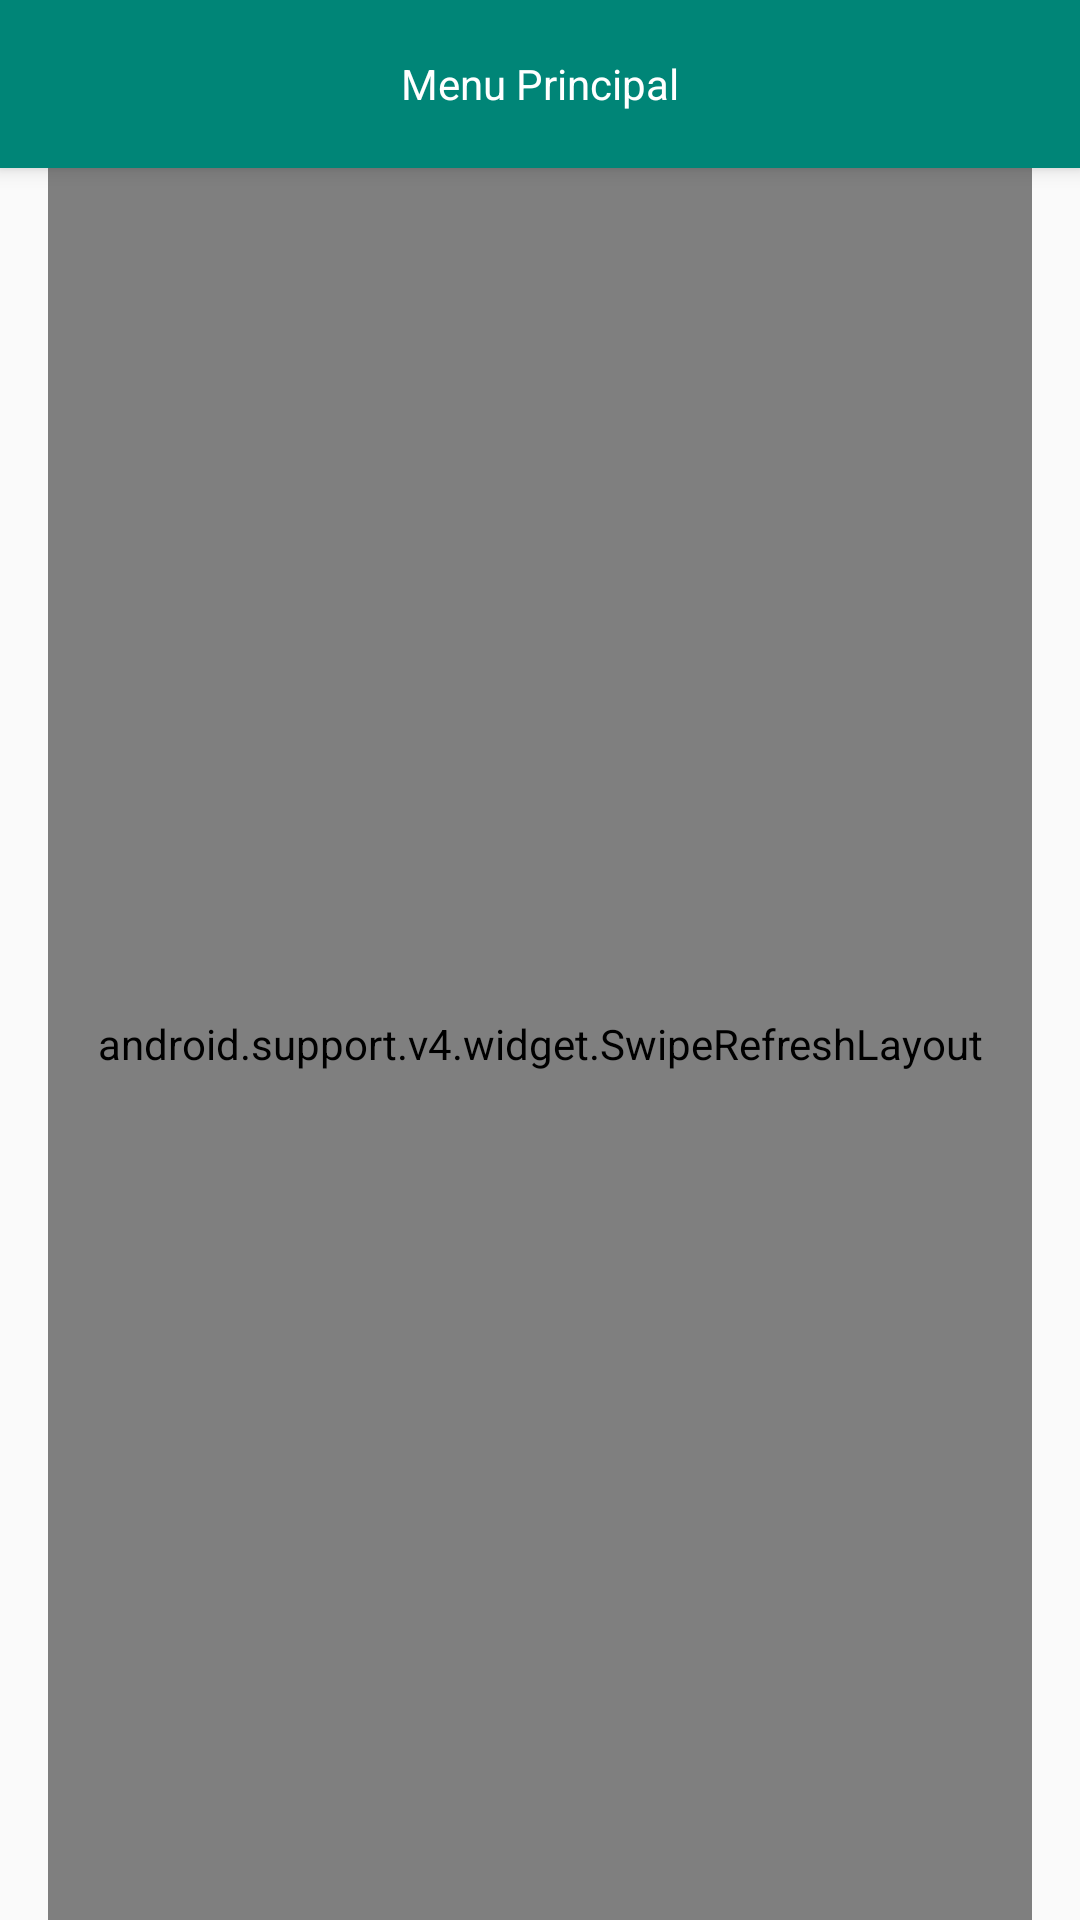

Layout XML and referenced resources for this Android screen:
<!-- AndroidManifest.xml: application theme AppTheme -->
<!-- res/layout/activity_menu.xml -->
<?xml version="1.0" encoding="utf-8"?>
<android.support.design.widget.CoordinatorLayout
    xmlns:android="http://schemas.android.com/apk/res/android"
    xmlns:app="http://schemas.android.com/apk/res-auto"
    xmlns:tools="http://schemas.android.com/tools"
    android:layout_width="match_parent"
    android:layout_height="match_parent"
    android:fitsSystemWindows="true"
    android:orientation="vertical"
    tools:context=".MenuActivity">

    <android.support.design.widget.AppBarLayout
        android:layout_width="match_parent"
        android:layout_height="wrap_content"
        android:theme="@style/AppTheme.AppBarOverlay">

        <android.support.v7.widget.Toolbar
            android:id="@+id/toolbar"
            android:layout_width="match_parent"
            android:layout_height="wrap_content"
            app:layout_collapseMode="pin"
            app:popupTheme="@style/ThemeOverlay.AppCompat.Light">

            <TextView
                android:id="@+id/toolbar_title"
                android:layout_width="wrap_content"
                android:layout_height="wrap_content"
                android:text="Menu Principal"
                android:textColor="@color/white"
                android:layout_gravity="center" />

        </android.support.v7.widget.Toolbar>

    </android.support.design.widget.AppBarLayout>

    <include layout="@layout/content_menu" />

</android.support.design.widget.CoordinatorLayout>
<!-- res/layout/content_menu.xml (included above) -->
<?xml version="1.0" encoding="utf-8"?>
<android.support.v4.widget.SwipeRefreshLayout xmlns:android="http://schemas.android.com/apk/res/android"
    android:layout_width="match_parent"
    android:layout_height="match_parent"
    xmlns:app="http://schemas.android.com/apk/res-auto"
    xmlns:tools="http://schemas.android.com/tools"
    android:id="@+id/refresh_layout"
    android:layout_marginLeft="16dp"
    android:layout_marginRight="16dp"
    app:layout_behavior="@string/appbar_scrolling_view_behavior">

    <RelativeLayout
        android:id="@+id/content_menu"
        android:layout_width="match_parent"
        android:layout_height="match_parent">

        <android.support.v7.widget.RecyclerView
            android:layout_width="match_parent"
            android:layout_height="wrap_content"
            app:layoutManager="android.support.v7.widget.LinearLayoutManager"
            android:id="@+id/recyclerMenu"
            tools:listitem="@layout/layout_item_menu"/>



        <LinearLayout
            android:id="@+id/noInternet"
            android:layout_width="wrap_content"
            android:layout_height="wrap_content"
            android:layout_centerInParent="true"
            android:layout_gravity="center_horizontal"
            android:orientation="vertical"
            tools:visibility="invisible">

            <ImageView
                android:layout_width="wrap_content"
                android:layout_height="wrap_content"
                android:id="@+id/imReload"
                android:src="@drawable/no_connection"
                android:layout_alignParentTop="true"
                android:layout_centerHorizontal="true"
                android:layout_gravity="center_horizontal"
                android:layout_marginTop="201dp" />

            <TextView
                android:layout_width="wrap_content"
                android:layout_height="wrap_content"
                android:textAppearance="?android:attr/textAppearanceLarge"
                android:text="@string/reload_message_1"
                android:id="@+id/tvReloadMess1"
                android:layout_below="@+id/imReload"
                android:layout_centerHorizontal="true"
                android:layout_gravity="center_horizontal"
                android:textSize="45sp"
                android:layout_marginTop="20dp"
                android:layout_marginBottom="20dp"
                android:textColor="@color/colorPrimary" />

            <TextView
                android:layout_width="wrap_content"
                android:layout_height="wrap_content"
                android:textAppearance="?android:attr/textAppearanceLarge"
                android:text="@string/reload_message_2"
                android:id="@+id/tvReloadMess2"
                android:layout_below="@+id/tvReloadMess1"
                android:layout_centerHorizontal="true"
                android:layout_gravity="center_horizontal"
                android:textSize="24sp"
                android:textColor="@color/colorPrimary" />

        </LinearLayout>

    </RelativeLayout>

</android.support.v4.widget.SwipeRefreshLayout>
<!-- res/layout/layout_item_menu.xml (included above) -->
<?xml version="1.0" encoding="utf-8"?>
<RelativeLayout
    xmlns:android="http://schemas.android.com/apk/res/android"
    android:layout_width="match_parent"
    android:layout_height="wrap_content"
    android:padding="15dp"
    android:id="@+id/item_menu">

    <de.hdodenhof.circleimageview.CircleImageView
        android:layout_width="80dp"
        android:layout_height="80dp"
        android:id="@+id/image"
        android:src="@color/colorPrimary"/>

    <TextView
        android:layout_width="wrap_content"
        android:layout_height="wrap_content"
        android:text="Titulo"
        android:id="@+id/image_name"
        android:layout_toRightOf="@+id/image"
        android:textColor="#000"
        android:layout_centerVertical="true"
        android:layout_marginLeft="30dp"
        android:textSize="17sp"/>

</RelativeLayout>
<!-- resources referenced by this layout -->
<resources>
  <color name="colorPrimary">#008577</color>
  <color name="white">#FFFFFF</color>
  <!-- drawable no_connection: png bitmap (drawable-hdpi, 5187 bytes) -->
  <string name="reload_message_1"><b>¡Ups!</b></string>
  <string name="reload_message_2">Se a perdido la conexión</string>
  <style name="AppTheme.AppBarOverlay" parent="ThemeOverlay.AppCompat.Dark.ActionBar" />
  <style name="AppTheme" parent="Theme.AppCompat.Light.DarkActionBar">
          
          <item name="colorPrimary">@color/colorPrimary</item>
          <item name="colorPrimaryDark">@color/colorPrimaryDark</item>
          <item name="colorAccent">@color/colorAccent</item>
          <item name="windowActionBar">false</item>
          <item name="windowNoTitle">true</item>
      </style>
  <color name="colorPrimaryDark">#00574B</color>
  <color name="colorAccent">#D81B60</color>
</resources>
